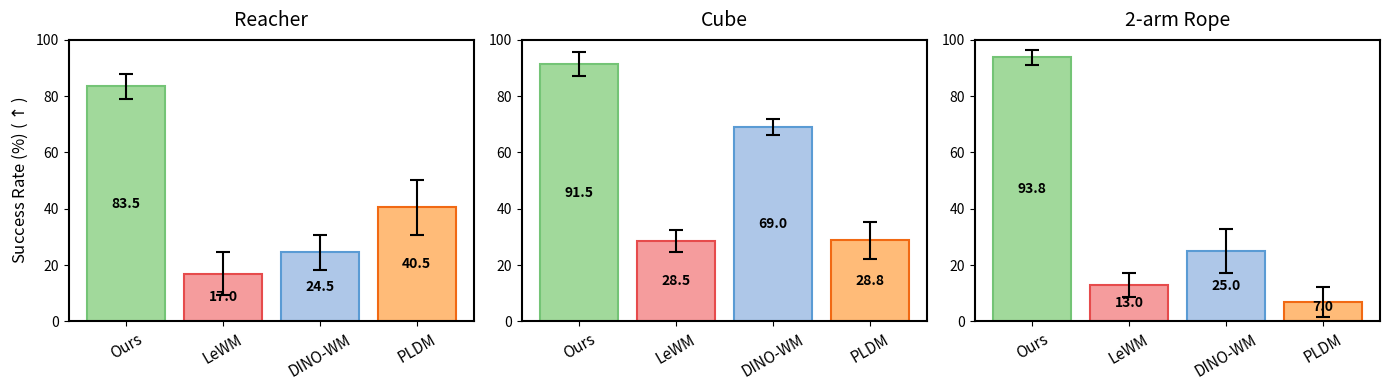

Recreate this plot in Python. (Note: this script raises an exception after producing the figure.)
import matplotlib.pyplot as plt
import numpy as np

# Tasks and Methods
tasks = ['Reacher', 'Cube', '2-arm Rope']
methods = ['Ours', 'LeWM', 'DINO-WM', 'PLDM']

# Success Data
success_means = {
    'Reacher': [83.5, 17.0, 24.5, 40.5],
    'Cube': [91.5, 28.5, 69.0, 28.75],
    '2-arm Rope': [93.75, 13.0, 25.0, 7.0]
}
success_stds = {
    'Reacher': [4.5, 7.6, 6.2, 9.9],
    'Cube': [4.2, 3.8, 2.95, 6.62],
    '2-arm Rope': [2.71, 4.3, 7.91, 5.34]
}

# Distance Data
dist_means = {
    'Reacher': [0.3769, 1.3052, 0.5332, 0.8207],
    'Cube': [0.0506, 0.1331, 0.0539, 0.1449],
    '2-arm Rope': [0.02025, 0.0930, 0.0578, 0.1303]
}
dist_stds = {
    'Reacher': [0.7870, 1.1091, 0.1150, 0.1583],
    'Cube': [0.0551, 0.0227, 0.0483, 0.0051],
    '2-arm Rope': [0.00231, 0.0146, 0.0016, 0.0190]
}

colors = ['#a1d99b', '#f59c9d', '#aec7e8', '#ffbb78'] 
edgecolors = ['#74c476', '#e64b4c', '#5a9bd4', '#f16913']

def plot_bar(ax, task, means_dict, stds_dict, ylabel, ylim, is_int_label=True):
    means = means_dict[task]
    stds = stds_dict[task]
    
    ax.bar(methods, means, yerr=stds, capsize=5, color=colors, edgecolor=edgecolors, 
           linewidth=1.5, error_kw=dict(lw=1.5, capthick=1.5))
    
    ax.set_title(task, fontsize=14, pad=10)
    if ylabel: ax.set_ylabel(ylabel, fontsize=12)
    ax.set_ylim(0, ylim)
    
    for i, v in enumerate(means):
        txt = f"{v:.1f}" if is_int_label else f"{v:.3f}"
        ax.text(i, max(v/2, ylim*0.05), txt, ha='center', va='center', fontweight='bold', color='black', fontsize=10)
        
    ax.tick_params(axis='x', rotation=30, labelsize=11)
    for spine in ax.spines.values():
        spine.set_linewidth(1.5)

# -----------------------------------------
# Plot 1: Success Rate
# -----------------------------------------
fig1, axes1 = plt.subplots(1, 3, figsize=(14, 4))
for i, task in enumerate(tasks):
    ylabel = r'Success Rate (%) ($\uparrow$)' if i == 0 else ''
    plot_bar(axes1[i], task, success_means, success_stds, ylabel, 100, is_int_label=True)
plt.tight_layout()
plt.savefig('plots/success_rate.pdf', format='pdf', bbox_inches='tight')
plt.close(fig1)

# -----------------------------------------
# Plot 2: Minimum Distance
# -----------------------------------------
dist_ylims = {
    'Reacher': 2.5,
    'Cube': 0.25,
    '2-arm Rope': 0.2
}
fig2, axes2 = plt.subplots(1, 3, figsize=(14, 4))
for i, task in enumerate(tasks):
    ylabel = r'Min Distance ($\downarrow$)' if i == 0 else ''
    plot_bar(axes2[i], task, dist_means, dist_stds, ylabel, dist_ylims[task], is_int_label=False)
plt.tight_layout()
plt.savefig('plots/min_distance.pdf', format='pdf', bbox_inches='tight')
plt.close(fig2)
